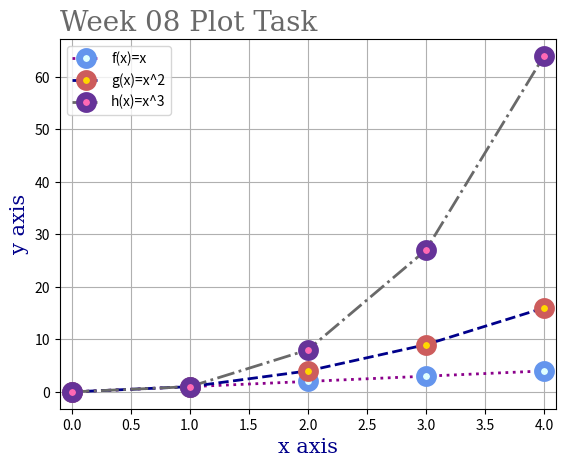

Python code for this plot:
# Problem Task 07 (12/03/21)

# This program displays a plot of the functions f(x)=x, g(x)=x2 
# and h(x)=x3 in the range [0, 5] on the one set of axes.

# Author: Caoimhin Vallely

# importing the NumPy library for the sums (creating and performing calculations on arrays) 
# and matplotlib.pyplot for the plot. 
# As per convention and economy of space I'm importing 
# these as 'np' and 'plt' respectively
import numpy as np
import matplotlib.pyplot as plt

# I'm setting the range on the x axis as [0,5] which will result in 0 to 4 which I think was
# the intention in the brief

# This creates a NumPy array in the range (0,5), ie 0 to 4. I only need to create this once.
xpoints = np.array(range(0, 5))
# f(x)=x interpreted as y = x
ypoints = xpoints
# Creates the first plot. I've formatted colour (c), label, marker type (o), marker size (ms), 
# marker edge colour(mec), marker face colour (mfc), line style (ls), and line width (lw).
plt.plot(xpoints, ypoints, c = '#8B008B', label = "f(x)=x", marker = 'o', ms = 10, mew = 5,
    mec = 'cornflowerblue', mfc = 'lightcyan', ls = ':', lw = 2)

# g(x)=x2 interpreted as y = x squared
ypoints = (xpoints ** 2)
# Creates the second plot. Formatted elements as above with some variations
plt.plot(xpoints, ypoints, c = '#00008B', label = "g(x)=x^2", marker = 'o', ms = 10, mew = 5, 
    mec = 'indianred', mfc = 'gold', ls = '--', lw = 2) # creates the plot with some nice formatting

# h(x)=x3 interpreted as y = x cubed
ypoints = (xpoints ** 3)
# Creates the third plot. Formatted elements as above with some variations
plt.plot(xpoints, ypoints, c = '#696969', label = "h(x)=x^3", marker = 'o', ms = 10, mew = 5,
    mec = 'rebeccapurple', mfc = 'hotpink', ls = '-.', lw = 2) # creates the plot with some nice formatting

# Creating variables for font styles - type, colour, and size
font1 = {'family':'serif','color':'#696969','size':20}
font2 = {'family':'serif','color':'#00008B','size':15}

plt.title("Week 08 Plot Task", fontdict = font1, loc = 'left') # gives the plot a main title and 
                                                               # defines font style and positioning
plt.xlabel("x axis", fontdict = font2) # labels the x axis and specifies font style
plt.ylabel("y axis", fontdict = font2) # labels the y axis and specifies font style
plt.grid() # prints grid lines for ease of viewing intersections
plt.legend(loc = 'upper left') # prints the legend in the top left hand corner. Default 
                               # was top right which was obscuring some of the info
plt.xlim(-0.1,4.1) # extends the x axis a little bit either side so we can see the full markers clearly
plt.show() # prints the plot
